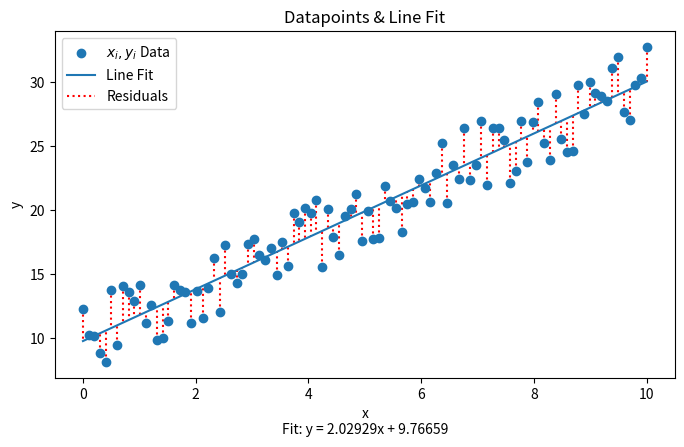

This figure's Python source:
###-------------------------------------------------------------------------###
###-------------- Example Python Code for Linear Regression ----------------###
###-------------------------------------------------------------------------###
##                                                                            #
#   This code is an example of how a line can be fit to a discrete [x,y]      #
#   dataset. This general method can be applied to any dataset in an          #
#   (x,y)-plane for which a line fit is appropriate.                          #
#                                                                             #
#   To run this code:                                                         #
#                                                                             #
#      1) Download and Install Anaconda (www.Anaconda.com), which installs    #
#         Python and a bunch of useful scientific computing modules.          #
#                                                                             #
#      2) If you're running Windows, go to the Search bar at the bottom of    #
#         the screen and type in Spyder, then click on Spyder to open it.     #
#         Spyder is an awesome Integrated Development Environment (IDE),      #
#         where you can write and run codes. Run this code from Spyder and    #
#         the plot will appear in the Plots window.                           #
#                                                                             #
#      3) Click the green arrow in the toolbar at the top of the screen to    #
#         run the code. A plot should appear if the code ran successfully.    #
#                                                                             #
#      4) Change the numbers in the [a_,b_,N,R]... line of the code, to       #
#         adjust the line's starting slope and y-intercept (before adding in  #
#         the randomness), number of datapoints, and randomness amplitude,    #
#         respectively.                                                       #
#                                                                             #
#      WARNING: trying to plot the results for N > 10000 may take a very long #
#         time. Recommend keeping N < 10000. You can test the speed of the a  #
#         and b calculations by commenting out the plot lines and running the #
#         code. When running it that way, you will find that the code can     #
#         quickly calculate the line of best fit, even for millions of data   #
#         points!                                                             #
#                                                                             #
#   Questions? Comments? Leave a comment on the Linear Regression video and   #
# [redacted]
#                                                                             #
#   Thanks for seeing the beauty in math! :)                                  #
#                                                                             #
# [redacted]
##                                                                            #
###------------------- Beginning of Code: Import Modules -------------------###
import numpy as np; import random; from matplotlib import pyplot as plt       #
###----------------- Make a Dataset & Calculate Best Fit Line --------------###
[a_,b_,N,R] = [2,10,100,6]; x = np.linspace(0,10,N); y = a_*x + b_ # Dataset  #
for i in range(N): y[i] = y[i] + R*(random.random()-0.5) # Add randomness to y#
[SX2,SX,SXY,SY] = [sum(x**2),sum(x),sum(x*y),sum(y)] # Calculate sums of data #
[M,V] = [np.array([[SX2,SX],[SX,N]]),np.array([[SXY],[SY]])] # Matrix & vector#
[a,b] = np.dot(np.linalg.inv(M),V); y_f = a*x + b # Matrix equation; fit line #
###--------------------------- Plot the Results ----------------------------###
plt.subplots(figsize=[8,4.5]); plt.scatter(x,y), plt.plot(x,y_f) # Plot data  #
for i in range(N): plt.plot([x[i],x[i]],[y[i],y_f[i]],':',color='r',zorder=0) #
InfoStr='Fit: y = '+"{:.5f}".format(float(a))+'x + '+"{:.5f}".format(float(b))#
plt.xlabel('x\n'+InfoStr), plt.ylabel('y'),plt.title('Datapoints & Line Fit') #
plt.legend(['${x_i,y_i}$ Data','Line Fit','Residuals']) # Add legend to plot  #
###----------------------------- End of Code -------------------------------###
